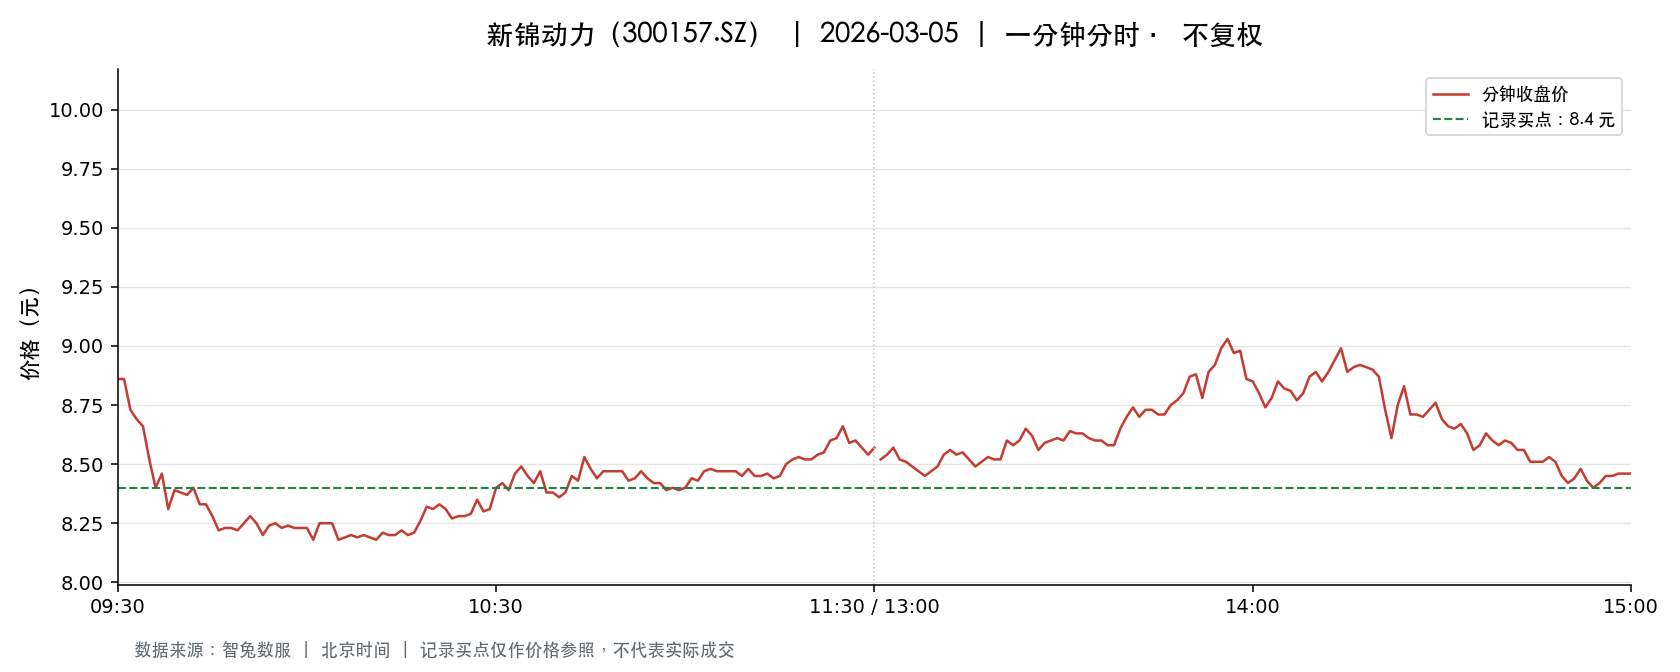

The data file committed next to this chart (first rows):
t, o, h, l, c, v, a, pc, sf
2026-03-05 09:30:00, 8.86, 8.86, 8.86, 8.86, 33716, 29872376, 9.19, 0.0
2026-03-05 09:31:00, 8.99, 9.09, 8.86, 8.86, 89200, 79779751, 8.86, 0.0
2026-03-05 09:32:00, 8.86, 8.87, 8.71, 8.73, 43034, 37946081, 8.86, 0.0
2026-03-05 09:33:00, 8.71, 8.71, 8.61, 8.69, 67534, 58573882, 8.73, 0.0
2026-03-05 09:34:00, 8.69, 8.69, 8.6, 8.66, 46463, 40143447, 8.69, 0.0
2026-03-05 09:35:00, 8.68, 8.69, 8.52, 8.52, 51547, 44247189, 8.66, 0.0
2026-03-05 09:36:00, 8.52, 8.52, 8.4, 8.4, 47288, 40091773, 8.52, 0.0
2026-03-05 09:37:00, 8.4, 8.48, 8.38, 8.46, 50465, 42537608, 8.4, 0.0
2026-03-05 09:38:00, 8.41, 8.41, 8.3, 8.31, 55290, 46197800, 8.46, 0.0
2026-03-05 09:39:00, 8.33, 8.39, 8.32, 8.39, 30283, 25303896, 8.31, 0.0
2026-03-05 09:40:00, 8.4, 8.42, 8.37, 8.38, 42785, 35940117, 8.39, 0.0
2026-03-05 09:41:00, 8.38, 8.44, 8.35, 8.37, 37796, 31671437, 8.38, 0.0
2026-03-05 09:42:00, 8.38, 8.47, 8.37, 8.4, 19020, 15992387, 8.37, 0.0
2026-03-05 09:43:00, 8.36, 8.38, 8.31, 8.33, 35732, 29793322, 8.4, 0.0
2026-03-05 09:44:00, 8.36, 8.39, 8.33, 8.33, 20728, 17314218, 8.33, 0.0
2026-03-05 09:45:00, 8.33, 8.34, 8.27, 8.28, 35739, 29705395, 8.33, 0.0
2026-03-05 09:46:00, 8.27, 8.27, 8.2, 8.22, 46920, 38640763, 8.28, 0.0
2026-03-05 09:47:00, 8.22, 8.26, 8.19, 8.23, 26828, 22058007, 8.22, 0.0
2026-03-05 09:48:00, 8.23, 8.25, 8.23, 8.23, 12188, 10040549, 8.23, 0.0
2026-03-05 09:49:00, 8.23, 8.24, 8.14, 8.22, 32051, 26293016, 8.23, 0.0
2026-03-05 09:50:00, 8.27, 8.28, 8.16, 8.25, 15389, 12684544, 8.22, 0.0
2026-03-05 09:51:00, 8.26, 8.3, 8.26, 8.28, 11547, 9560218, 8.25, 0.0
2026-03-05 09:52:00, 8.28, 8.31, 8.25, 8.25, 11563, 9572081, 8.28, 0.0
2026-03-05 09:53:00, 8.25, 8.25, 8.2, 8.2, 13777, 11325638, 8.25, 0.0
2026-03-05 09:54:00, 8.21, 8.26, 8.2, 8.24, 12228, 10061982, 8.2, 0.0
2026-03-05 09:55:00, 8.26, 8.26, 8.23, 8.25, 13174, 10849121, 8.24, 0.0
2026-03-05 09:56:00, 8.25, 8.25, 8.21, 8.23, 8023, 6605749, 8.25, 0.0
2026-03-05 09:57:00, 8.23, 8.25, 8.22, 8.24, 6428, 5287990, 8.23, 0.0
2026-03-05 09:58:00, 8.25, 8.26, 8.22, 8.23, 8294, 6834019, 8.24, 0.0
2026-03-05 09:59:00, 8.23, 8.27, 8.22, 8.23, 9371, 7719053, 8.23, 0.0
2026-03-05 10:00:00, 8.23, 8.24, 8.22, 8.23, 6174, 5080841, 8.23, 0.0
2026-03-05 10:01:00, 8.23, 8.23, 8.17, 8.18, 21450, 17588535, 8.23, 0.0
2026-03-05 10:02:00, 8.17, 8.25, 8.17, 8.25, 12047, 9883682, 8.18, 0.0
2026-03-05 10:03:00, 8.24, 8.25, 8.22, 8.25, 5559, 4582738, 8.25, 0.0
2026-03-05 10:04:00, 8.25, 8.26, 8.24, 8.25, 6168, 5086592, 8.25, 0.0
2026-03-05 10:05:00, 8.26, 8.26, 8.18, 8.18, 8053, 6616508, 8.25, 0.0
2026-03-05 10:06:00, 8.17, 8.2, 8.17, 8.19, 11903, 9736448, 8.18, 0.0
2026-03-05 10:07:00, 8.22, 8.22, 8.19, 8.2, 14579, 11955001, 8.19, 0.0
2026-03-05 10:08:00, 8.2, 8.2, 8.19, 8.19, 6957, 5698677, 8.2, 0.0
2026-03-05 10:09:00, 8.19, 8.2, 8.18, 8.2, 4890, 4004028, 8.19, 0.0
2026-03-05 10:10:00, 8.19, 8.2, 8.19, 8.19, 5565, 4558221, 8.2, 0.0
2026-03-05 10:11:00, 8.19, 8.19, 8.18, 8.18, 5842, 4782514, 8.19, 0.0
2026-03-05 10:12:00, 8.19, 8.22, 8.19, 8.21, 6823, 5600171, 8.18, 0.0
2026-03-05 10:13:00, 8.19, 8.21, 8.18, 8.2, 9215, 7552420, 8.21, 0.0
2026-03-05 10:14:00, 8.2, 8.2, 8.19, 8.2, 4804, 3939787, 8.2, 0.0
2026-03-05 10:15:00, 8.2, 8.22, 8.2, 8.22, 4339, 3559629, 8.2, 0.0
2026-03-05 10:16:00, 8.21, 8.22, 8.19, 8.2, 9191, 7534870, 8.22, 0.0
2026-03-05 10:17:00, 8.2, 8.21, 8.19, 8.21, 5648, 4630544, 8.2, 0.0
2026-03-05 10:18:00, 8.21, 8.27, 8.21, 8.26, 4188, 3450237, 8.21, 0.0
2026-03-05 10:19:00, 8.28, 8.32, 8.27, 8.32, 8932, 7406508, 8.26, 0.0
2026-03-05 10:20:00, 8.32, 8.34, 8.31, 8.31, 10861, 9032892, 8.32, 0.0
2026-03-05 10:21:00, 8.31, 8.34, 8.31, 8.33, 7063, 5875120, 8.31, 0.0
2026-03-05 10:22:00, 8.34, 8.34, 8.31, 8.31, 4780, 3975980, 8.33, 0.0
2026-03-05 10:23:00, 8.32, 8.32, 8.27, 8.27, 5679, 4707576, 8.31, 0.0
2026-03-05 10:24:00, 8.27, 8.3, 8.27, 8.28, 5253, 4350568, 8.27, 0.0
2026-03-05 10:25:00, 8.28, 8.3, 8.27, 8.28, 3035, 2513608, 8.28, 0.0
2026-03-05 10:26:00, 8.3, 8.3, 8.28, 8.29, 4597, 3809556, 8.28, 0.0
2026-03-05 10:27:00, 8.28, 8.35, 8.28, 8.35, 6110, 5086540, 8.29, 0.0
2026-03-05 10:28:00, 8.33, 8.33, 8.28, 8.3, 5490, 4560037, 8.35, 0.0
2026-03-05 10:29:00, 8.3, 8.33, 8.3, 8.31, 4002, 3325172, 8.3, 0.0
... 181 more rows
